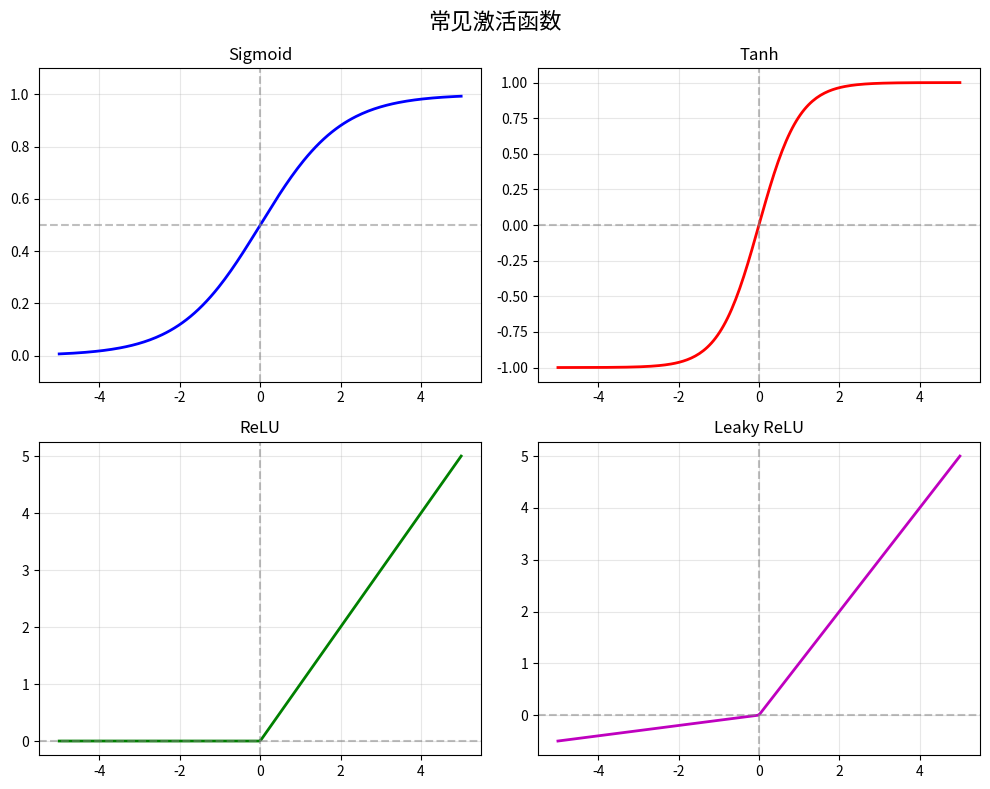
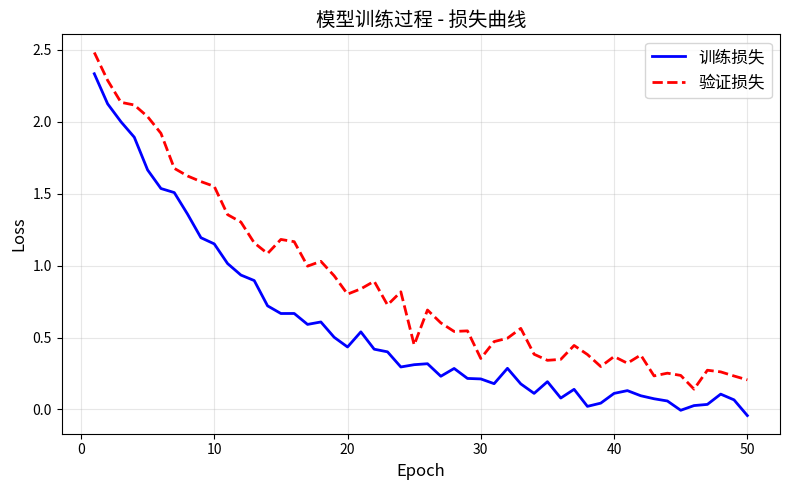
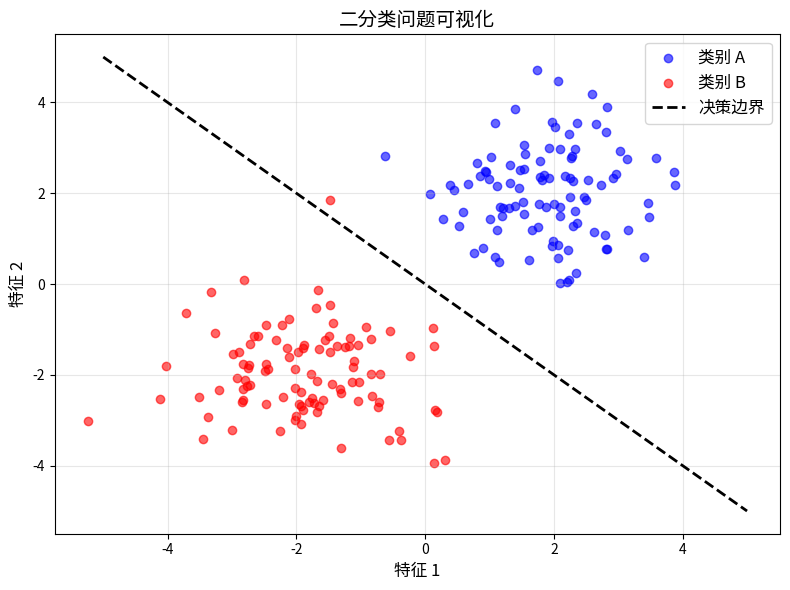

Python code for these plots, in order:
%matplotlib inline

import numpy as np
import matplotlib.pyplot as plt

# 设置中文字体（macOS）
plt.rcParams["font.family"] = ["Arial Unicode MS", "sans-serif"]
plt.rcParams["axes.unicode_minus"] = False

x = np.linspace(-5, 5, 200)


# 定义激活函数
def sigmoid(x):
    return 1 / (1 + np.exp(-x))


def tanh(x):
    return np.tanh(x)


def relu(x):
    return np.maximum(0, x)


def leaky_relu(x, alpha=0.1):
    return np.where(x > 0, x, alpha * x)

fig, axes = plt.subplots(2, 2, figsize=(10, 8))
fig.suptitle("常见激活函数", fontsize=16)

# Sigmoid
axes[0, 0].plot(x, sigmoid(x), "b-", linewidth=2)
axes[0, 0].set_title("Sigmoid")
axes[0, 0].axhline(y=0.5, color="gray", linestyle="--", alpha=0.5)
axes[0, 0].axvline(x=0, color="gray", linestyle="--", alpha=0.5)
axes[0, 0].set_ylim(-0.1, 1.1)
axes[0, 0].grid(True, alpha=0.3)

# Tanh
axes[0, 1].plot(x, tanh(x), "r-", linewidth=2)
axes[0, 1].set_title("Tanh")
axes[0, 1].axhline(y=0, color="gray", linestyle="--", alpha=0.5)
axes[0, 1].axvline(x=0, color="gray", linestyle="--", alpha=0.5)
axes[0, 1].grid(True, alpha=0.3)

# ReLU
axes[1, 0].plot(x, relu(x), "g-", linewidth=2)
axes[1, 0].set_title("ReLU")
axes[1, 0].axhline(y=0, color="gray", linestyle="--", alpha=0.5)
axes[1, 0].axvline(x=0, color="gray", linestyle="--", alpha=0.5)
axes[1, 0].grid(True, alpha=0.3)

# Leaky ReLU
axes[1, 1].plot(x, leaky_relu(x), "m-", linewidth=2)
axes[1, 1].set_title("Leaky ReLU")
axes[1, 1].axhline(y=0, color="gray", linestyle="--", alpha=0.5)
axes[1, 1].axvline(x=0, color="gray", linestyle="--", alpha=0.5)
axes[1, 1].grid(True, alpha=0.3)

plt.tight_layout()
plt.show()

epochs = np.arange(1, 51)
# 模拟一个逐渐下降的损失值（加一点噪声更真实）
np.random.seed(42)
train_loss = 2.5 * np.exp(-0.08 * epochs) + np.random.randn(50) * 0.05
val_loss = 2.5 * np.exp(-0.06 * epochs) + 0.1 + np.random.randn(50) * 0.08

fig, ax = plt.subplots(figsize=(8, 5))
ax.plot(epochs, train_loss, "b-", label="训练损失", linewidth=2)
ax.plot(epochs, val_loss, "r--", label="验证损失", linewidth=2)
ax.set_xlabel("Epoch", fontsize=12)
ax.set_ylabel("Loss", fontsize=12)
ax.set_title("模型训练过程 - 损失曲线", fontsize=14)
ax.legend(fontsize=12)
ax.grid(True, alpha=0.3)

plt.tight_layout()
plt.show()

np.random.seed(42)
# 模拟两类数据（二分类问题）
class_a = np.random.randn(100, 2) + np.array([2, 2])
class_b = np.random.randn(100, 2) + np.array([-2, -2])

fig, ax = plt.subplots(figsize=(8, 6))
ax.scatter(class_a[:, 0], class_a[:, 1], c="blue", label="类别 A", alpha=0.6)
ax.scatter(class_b[:, 0], class_b[:, 1], c="red", label="类别 B", alpha=0.6)

# 画一条简单的决策边界
x_line = np.linspace(-5, 5, 100)
ax.plot(x_line, -x_line, "k--", label="决策边界", linewidth=2)

ax.set_xlabel("特征 1", fontsize=12)
ax.set_ylabel("特征 2", fontsize=12)
ax.set_title("二分类问题可视化", fontsize=14)
ax.legend(fontsize=12)
ax.grid(True, alpha=0.3)

plt.tight_layout()
plt.show()
